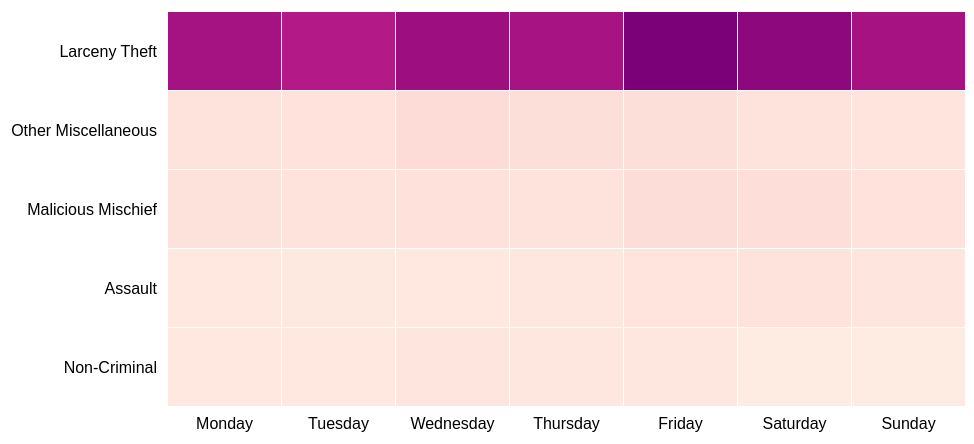
D3 v7 page, settled after 360 driven frames (6 s of simulated time); the page loaded 1 data file(s).


        d3.csv("Days.csv").then(function(data) {
            data.forEach(function(d) {
                d.value = +d.value;  // Ensure numeric conversion
            });

            var svg = d3.select(".heatmap"),
                margin = { top: 40, right: 300, bottom: 60, left: 200},
                width = 1300 - margin.left - margin.right,
                height = 500 - margin.top - margin.bottom,
                g = svg.append("g").attr("transform", `translate(${margin.left},${margin.top})`);

            var x = d3.scaleBand()
                      .rangeRound([0, width])
                      .padding(0.01)
                      .domain(data.map(d => d.day)),
                y = d3.scaleBand()
                      .rangeRound([0, height])
                      .padding(0.01)
                      .domain(data.map(d => d.type));

            var colors = ['#feebe2', '#fbb4b9', '#f768a1', '#c51b8a', '#7a0177'];
            var colorScale = d3.scaleSequential(d3.interpolateRgbBasis(colors))
                               .domain([d3.min(data, d => d.value), d3.max(data, d => d.value)]);

            g.append("g")
             .attr("class", "x axis")
             .attr("transform", `translate(0,${height})`)
             .call(d3.axisBottom(x));

            g.append("g")
             .attr("class", "y axis")
             .call(d3.axisLeft(y));

            var tooltip = d3.select("#tooltip");

            g.selectAll(".cell")
                .data(data)
                .enter().append("rect")
                .attr("x", d => x(d.day))
                .attr("y", d => y(d.type))
                .attr("width", x.bandwidth())
                .attr("height", y.bandwidth())
                .attr("fill", d => colorScale(d.value))
                .on("mouseover", function(event, d) {
                    tooltip.transition()
                           .duration(200)
                           .style("opacity", .9);
                    tooltip.html(`Day: ${d.day}<br>Type: ${d.type}<br>Value: ${d.value}`)
                           .style("left", (event.pageX + 10) + "px")
                           .style("top", (event.pageY - 28) + "px");
                })
                .on("mousemove", function(event) {
                    tooltip.style("left", (event.pageX + 10) + "px")
                           .style("top", (event.pageY - 28) + "px");
                })
                .on("mouseout", function(d) {
                    tooltip.transition()
                           .duration(500)
                           .style("opacity", 0);
                });
        });
    

### data: Days.csv
day, type, value
Monday, Larceny Theft, 35269
Tuesday, Larceny Theft, 33416
Wednesday, Larceny Theft, 36135
Thursday, Larceny Theft, 34894
Friday, Larceny Theft, 40116
Saturday, Larceny Theft, 37982
Sunday, Larceny Theft, 35118
Monday, Other Miscellaneous, 7800
Tuesday, Other Miscellaneous, 7898
Wednesday, Other Miscellaneous, 8868
Thursday, Other Miscellaneous, 8307
Friday, Other Miscellaneous, 8357
Saturday, Other Miscellaneous, 7847
Sunday, Other Miscellaneous, 7620
Monday, Malicious Mischief, 7979
Tuesday, Malicious Mischief, 7721
Wednesday, Malicious Mischief, 8098
Thursday, Malicious Mischief, 7735
Friday, Malicious Mischief, 8725
Saturday, Malicious Mischief, 8477
Sunday, Malicious Mischief, 7905
Monday, Assault, 7067
Tuesday, Assault, 6894
Wednesday, Assault, 7078
Thursday, Assault, 7151
Friday, Assault, 7597
Saturday, Assault, 7866
Sunday, Assault, 7445
Monday, Non-Criminal, 7024
Tuesday, Non-Criminal, 6986
Wednesday, Non-Criminal, 7467
Thursday, Non-Criminal, 7203
Friday, Non-Criminal, 7174
Saturday, Non-Criminal, 6569
Sunday, Non-Criminal, 6555